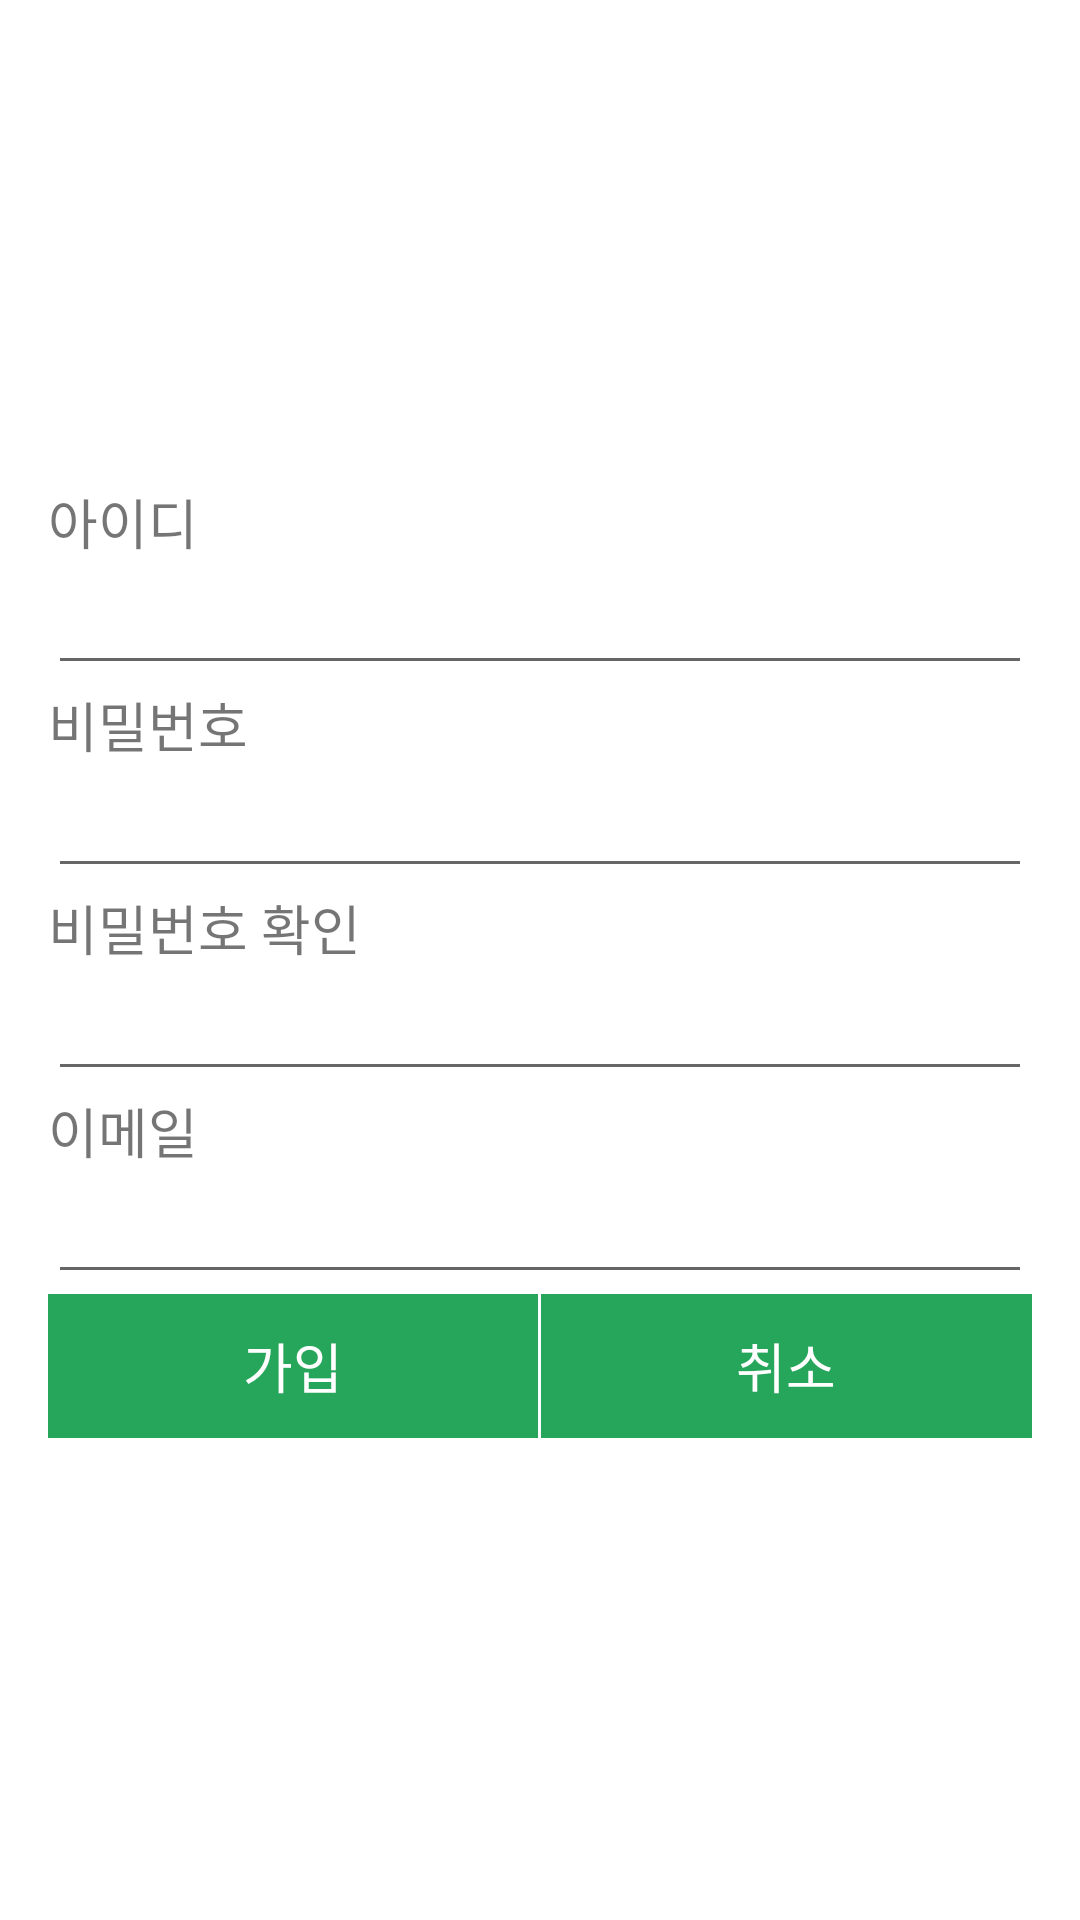

This screen was rendered from an Android layout file. Write that file and the resources it references.
<!-- AndroidManifest.xml: application theme AppTheme -->
<!-- res/layout/fragment_signup.xml -->
<LinearLayout xmlns:android="http://schemas.android.com/apk/res/android"
    xmlns:tools="http://schemas.android.com/tools"
    android:layout_width="match_parent"
    android:layout_height="match_parent"
    android:orientation="vertical"
    android:gravity="center_vertical"
    android:paddingLeft="@dimen/activity_horizontal_margin"
    android:paddingRight="@dimen/activity_horizontal_margin"
    android:paddingTop="@dimen/activity_vertical_margin"
    android:paddingBottom="@dimen/activity_vertical_margin"
    android:background="@color/colorWhite"
    tools:context="com.corcow.hw.flagproject.fragment.SignupFragment">

    <TextView
        android:layout_width="wrap_content"
        android:layout_height="wrap_content"
        android:singleLine="true"
        android:textSize="18sp"
        android:text="아이디" />

    <EditText
        android:layout_width="match_parent"
        android:layout_height="wrap_content"
        android:singleLine="true"
        android:id="@+id/edit_idView" />

    <TextView
        android:layout_width="wrap_content"
        android:layout_height="wrap_content"
        android:singleLine="true"
        android:textSize="18sp"
        android:text="비밀번호" />

    <EditText
        android:layout_width="match_parent"
        android:layout_height="wrap_content"
        android:singleLine="true"
        android:inputType="textPassword"
        android:id="@+id/edit_passwordView" />


    <TextView
        android:layout_width="wrap_content"
        android:layout_height="wrap_content"
        android:singleLine="true"
        android:textSize="18sp"
        android:text="비밀번호 확인" />

    <EditText
        android:layout_width="match_parent"
        android:layout_height="wrap_content"
        android:singleLine="true"
        android:inputType="textPassword"
        android:id="@+id/edit_passwordCheckView" />


    <TextView
        android:layout_width="wrap_content"
        android:layout_height="wrap_content"
        android:singleLine="true"
        android:textSize="18sp"
        android:text="이메일" />

    <EditText
        android:layout_width="match_parent"
        android:layout_height="wrap_content"
        android:singleLine="true"
        android:id="@+id/edit_emailView" />

    <LinearLayout
        android:layout_width="match_parent"
        android:layout_height="wrap_content"
        android:orientation="horizontal">
        <Button
            android:layout_width="0dp"
            android:layout_height="wrap_content"
            android:layout_weight="1"
            android:layout_marginRight="1dp"
            android:text="가입"
            android:textSize="18sp"
            android:id="@+id/btn_submit"
            android:background="@color/colorAccent"
            android:textColor="@color/colorWhite"
            android:stateListAnimator="@null" />

        <Button
            android:layout_width="0dp"
            android:layout_height="wrap_content"
            android:layout_weight="1"
            android:text="취소"
            android:textSize="18sp"
            android:id="@+id/btn_cancel"
            android:background="@color/colorAccent"
            android:textColor="@color/colorWhite"
            android:stateListAnimator="@null" />
    </LinearLayout>

    

</LinearLayout>
<!-- resources referenced by this layout -->
<resources>
  <color name="colorAccent">#26A65B</color>
  <color name="colorWhite">#FFFFFF</color>
  <dimen name="activity_horizontal_margin">16dp</dimen>
  <dimen name="activity_vertical_margin">16dp</dimen>
  <style name="AppTheme" parent="Theme.AppCompat.Light.DarkActionBar">
          
          <item name="colorPrimary">@color/colorPrimary</item>
          <item name="colorPrimaryDark">@color/colorPrimaryDark</item>
          <item name="colorAccent">@color/colorAccent</item>
      </style>
  <color name="colorPrimary">#22313F</color>
  <color name="colorPrimaryDark">#000000</color>
</resources>
